Run: headless pygame with SDL's dummy video driver; simulated clock (each Clock.tick advances the game by its frame time, no real sleeping); random seed 0; keys injected as events and as key.get_pressed() state; no mouse input.
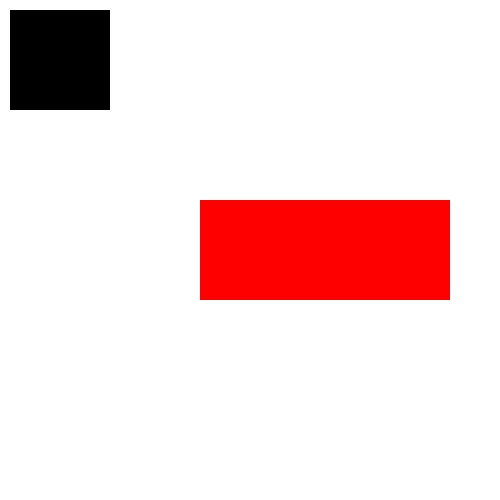
Frame 1 of 4 · flips 1–60 · no input
Frame 2 of 4 · flips 61–180 · tapped SPACE, RETURN · held RIGHT (→), D · screen unchanged from frame 1, image omitted
Frame 3 of 4 · flips 181–300 · held DOWN (↓), S · screen unchanged from frame 2, image omitted
Frame 4 of 4 · flips 301–420 · held LEFT (←), A, UP (↑), W · screen unchanged from frame 3, image omitted

The pygame program that drew these frames:

import pygame as pg
import time
pg.init()

white = (255,255,255)
black = (0,0,0)
red = (255,0,0)

pg.display.set_caption("MyGame")
gameDisplay = pg.display.set_mode((500,500))
pg.display.update()
end = False

while not end:
    for event in pg.event.get():
        print(event)
        if event.type == pg.QUIT:
            end = True

    gameDisplay.fill(white)
    #1
    gameDisplay.fill(red,rect=[200,200,250,100])
    #2
    pg.draw.rect(gameDisplay,black,[10,10,100,100])

    pg.display.update()
pg.quit()
exit()
